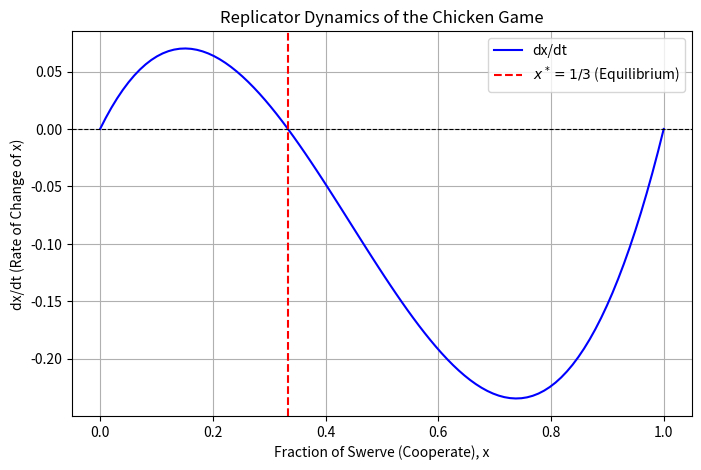

Source code (Python):
import numpy as np
import matplotlib.pyplot as plt
R, S, T, P = 3, 1, 5, 0
def replicator_dynamics(x, t):
    """
    Replicator equation for the Chicken Game.
    x: Fraction of population playing Swerve (Cooperate)
    t: Time variable 
    """
    f_C = R * x + S * (1 - x)  
    f_D = T * x + P * (1 - x)  
    avg_payoff = x * f_C + (1 - x) * f_D
    dx_dt = x * (f_C - avg_payoff)
    return dx_dt
t = np.linspace(0, 10, 100)
x_vals = np.linspace(0, 1, 100)  
x_dot = [replicator_dynamics(x, 0) for x in x_vals]
plt.figure(figsize=(8, 5))
plt.plot(x_vals, x_dot, label="dx/dt", color='blue')
plt.axhline(0, color='black', linestyle='--', linewidth=0.8)  
plt.axvline(1/3, color='red', linestyle='dashed', label="$x^* = 1/3$ (Equilibrium)")
plt.xlabel("Fraction of Swerve (Cooperate), x")
plt.ylabel("dx/dt (Rate of Change of x)")
plt.title("Replicator Dynamics of the Chicken Game")
plt.legend()
plt.grid()
plt.show()
